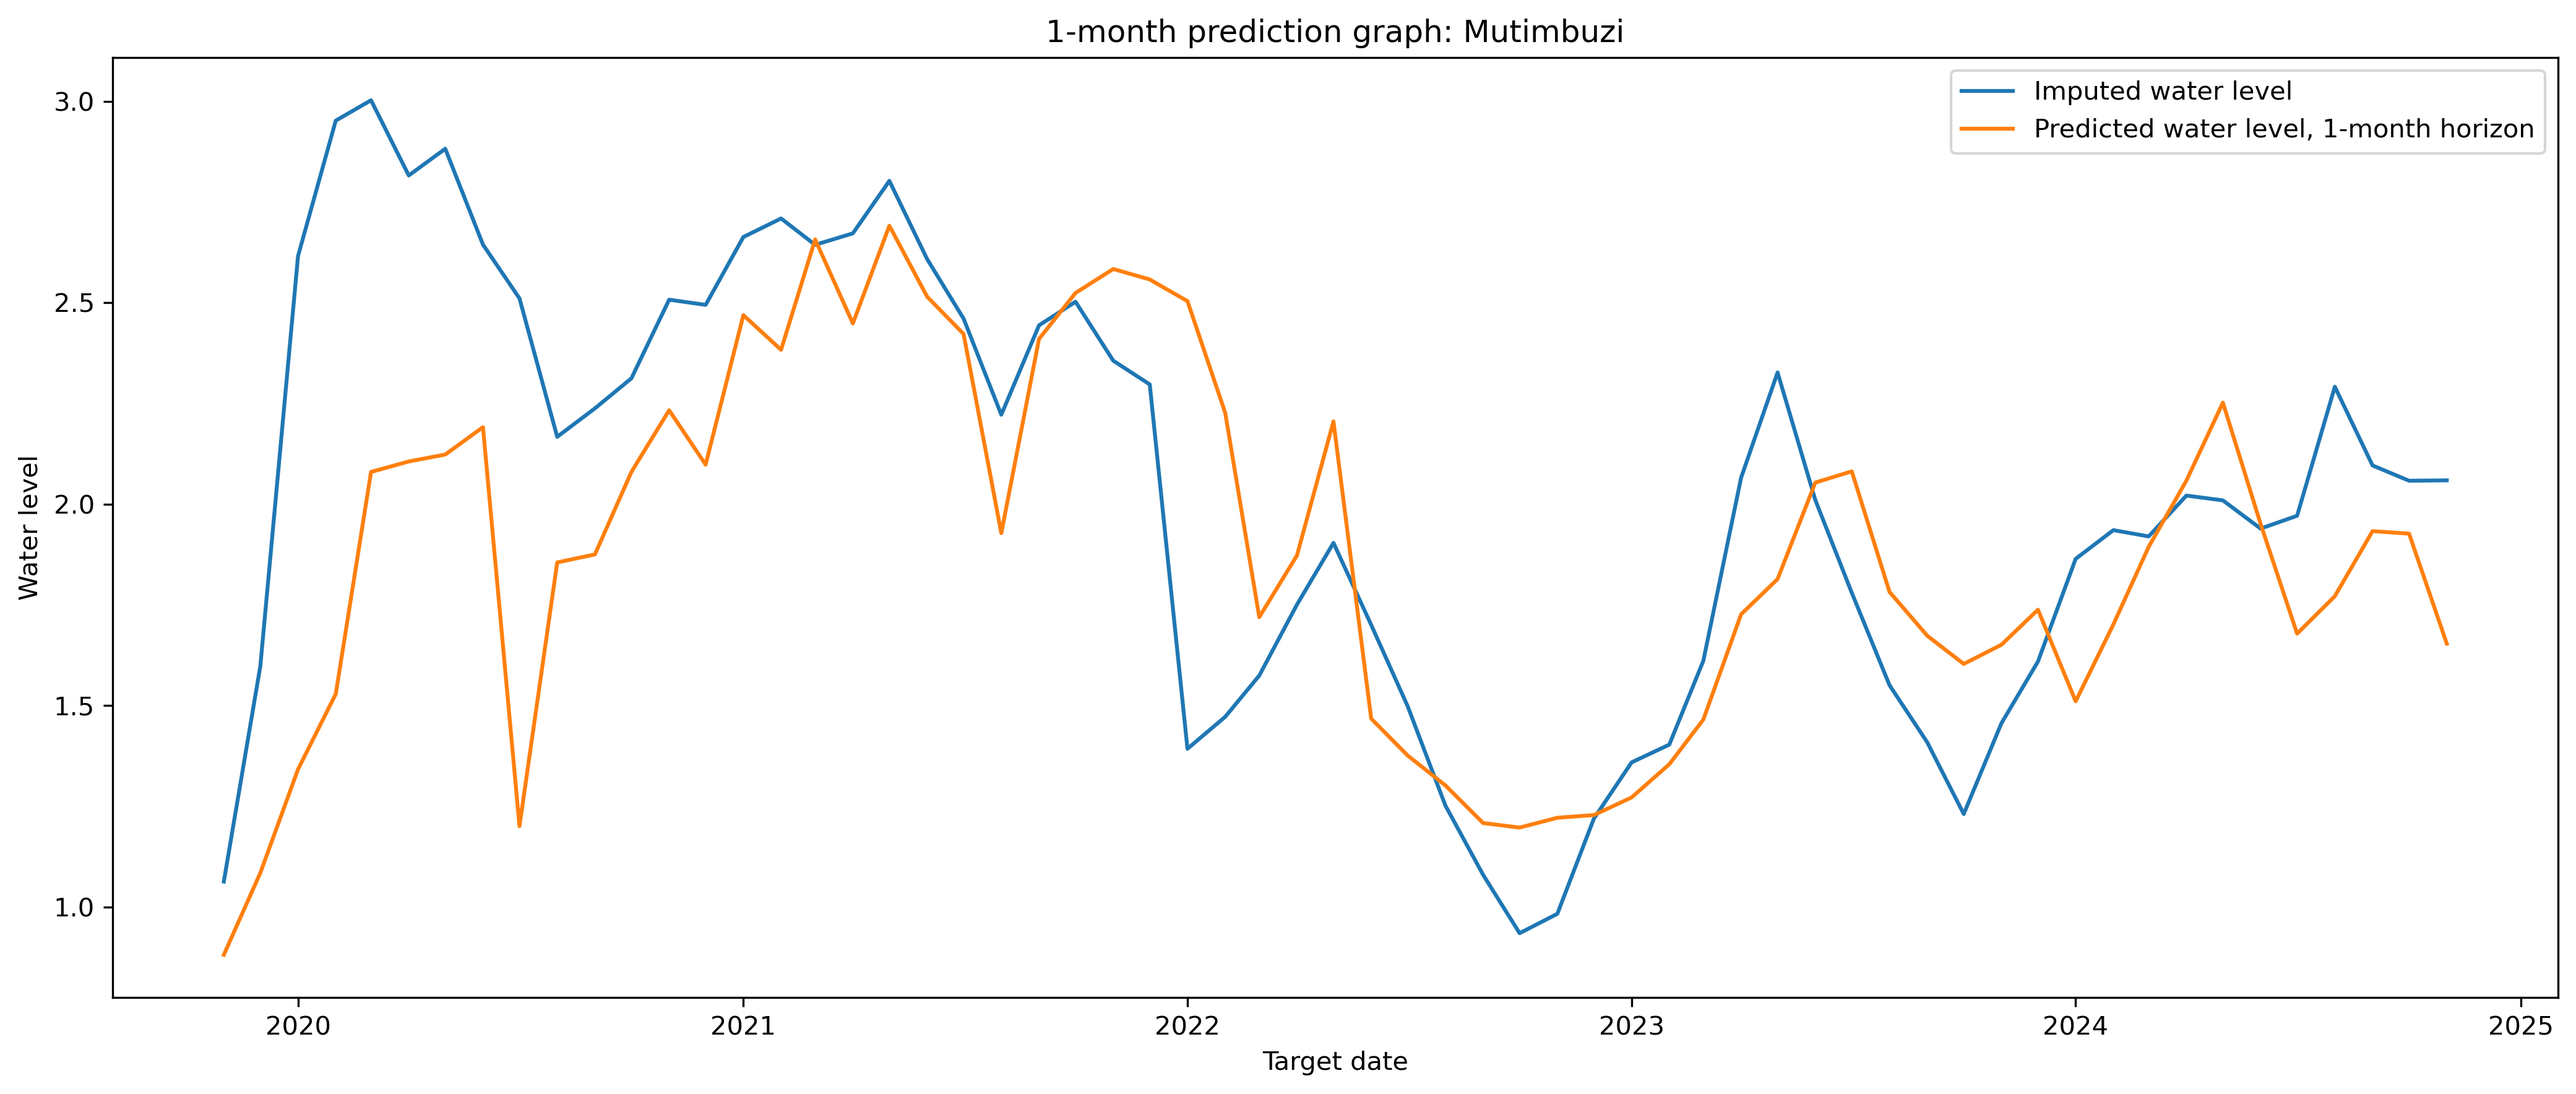

Values plotted in this chart, from the file beside it:
river, forecast_origin, target_date, horizon_months, y_true, y_pred, error
Mutimbuzi, 2019-10-01, 2019-11-01, 1, 1.063, 0.8815, -0.1819
Mutimbuzi, 2019-11-01, 2019-12-01, 1, 1.598, 1.085, -0.5129
Mutimbuzi, 2019-12-01, 2020-01-01, 1, 2.616, 1.342, -1.274
Mutimbuzi, 2020-01-01, 2020-02-01, 1, 2.952, 1.529, -1.423
Mutimbuzi, 2020-02-01, 2020-03-01, 1, 3.002, 2.08, -0.9224
Mutimbuzi, 2020-03-01, 2020-04-01, 1, 2.816, 2.106, -0.7098
Mutimbuzi, 2020-04-01, 2020-05-01, 1, 2.882, 2.123, -0.7588
Mutimbuzi, 2020-05-01, 2020-06-01, 1, 2.644, 2.191, -0.453
Mutimbuzi, 2020-06-01, 2020-07-01, 1, 2.511, 1.201, -1.31
Mutimbuzi, 2020-07-01, 2020-08-01, 1, 2.167, 1.855, -0.3118
Mutimbuzi, 2020-08-01, 2020-09-01, 1, 2.238, 1.875, -0.3625
Mutimbuzi, 2020-09-01, 2020-10-01, 1, 2.312, 2.08, -0.2323
Mutimbuzi, 2020-10-01, 2020-11-01, 1, 2.507, 2.233, -0.2744
Mutimbuzi, 2020-11-01, 2020-12-01, 1, 2.495, 2.098, -0.3964
Mutimbuzi, 2020-12-01, 2021-01-01, 1, 2.663, 2.469, -0.1939
Mutimbuzi, 2021-01-01, 2021-02-01, 1, 2.709, 2.383, -0.3259
Mutimbuzi, 2021-02-01, 2021-03-01, 1, 2.644, 2.657, 0.0133
Mutimbuzi, 2021-03-01, 2021-04-01, 1, 2.672, 2.448, -0.2235
Mutimbuzi, 2021-04-01, 2021-05-01, 1, 2.802, 2.691, -0.1114
Mutimbuzi, 2021-05-01, 2021-06-01, 1, 2.608, 2.515, -0.09334
Mutimbuzi, 2021-06-01, 2021-07-01, 1, 2.46, 2.422, -0.0381
Mutimbuzi, 2021-07-01, 2021-08-01, 1, 2.222, 1.928, -0.294
Mutimbuzi, 2021-08-01, 2021-09-01, 1, 2.444, 2.41, -0.03362
Mutimbuzi, 2021-09-01, 2021-10-01, 1, 2.502, 2.524, 0.02178
Mutimbuzi, 2021-10-01, 2021-11-01, 1, 2.356, 2.584, 0.2276
Mutimbuzi, 2021-11-01, 2021-12-01, 1, 2.297, 2.558, 0.2604
Mutimbuzi, 2021-12-01, 2022-01-01, 1, 1.393, 2.504, 1.111
Mutimbuzi, 2022-01-01, 2022-02-01, 1, 1.472, 2.227, 0.7549
Mutimbuzi, 2022-02-01, 2022-03-01, 1, 1.575, 1.719, 0.1449
Mutimbuzi, 2022-03-01, 2022-04-01, 1, 1.751, 1.873, 0.122
Mutimbuzi, 2022-04-01, 2022-05-01, 1, 1.904, 2.205, 0.3015
Mutimbuzi, 2022-05-01, 2022-06-01, 1, 1.7, 1.468, -0.2326
Mutimbuzi, 2022-06-01, 2022-07-01, 1, 1.498, 1.376, -0.1223
Mutimbuzi, 2022-07-01, 2022-08-01, 1, 1.252, 1.302, 0.05004
Mutimbuzi, 2022-08-01, 2022-09-01, 1, 1.08, 1.209, 0.1286
Mutimbuzi, 2022-09-01, 2022-10-01, 1, 0.9352, 1.197, 0.2621
Mutimbuzi, 2022-10-01, 2022-11-01, 1, 0.9833, 1.222, 0.2383
Mutimbuzi, 2022-11-01, 2022-12-01, 1, 1.219, 1.228, 0.009023
Mutimbuzi, 2022-12-01, 2023-01-01, 1, 1.359, 1.272, -0.08703
Mutimbuzi, 2023-01-01, 2023-02-01, 1, 1.403, 1.354, -0.04878
Mutimbuzi, 2023-02-01, 2023-03-01, 1, 1.611, 1.465, -0.1459
Mutimbuzi, 2023-03-01, 2023-04-01, 1, 2.065, 1.726, -0.3389
Mutimbuzi, 2023-04-01, 2023-05-01, 1, 2.327, 1.814, -0.5128
Mutimbuzi, 2023-05-01, 2023-06-01, 1, 2.01, 2.054, 0.04319
Mutimbuzi, 2023-06-01, 2023-07-01, 1, 1.78, 2.081, 0.3014
Mutimbuzi, 2023-07-01, 2023-08-01, 1, 1.551, 1.782, 0.2316
Mutimbuzi, 2023-08-01, 2023-09-01, 1, 1.409, 1.673, 0.2645
Mutimbuzi, 2023-09-01, 2023-10-01, 1, 1.231, 1.603, 0.3725
Mutimbuzi, 2023-10-01, 2023-11-01, 1, 1.456, 1.651, 0.1947
Mutimbuzi, 2023-11-01, 2023-12-01, 1, 1.609, 1.738, 0.1286
Mutimbuzi, 2023-12-01, 2024-01-01, 1, 1.864, 1.511, -0.3535
Mutimbuzi, 2024-01-01, 2024-02-01, 1, 1.935, 1.701, -0.234
Mutimbuzi, 2024-02-01, 2024-03-01, 1, 1.92, 1.894, -0.02595
Mutimbuzi, 2024-03-01, 2024-04-01, 1, 2.021, 2.058, 0.03702
Mutimbuzi, 2024-04-01, 2024-05-01, 1, 2.009, 2.252, 0.2425
Mutimbuzi, 2024-05-01, 2024-06-01, 1, 1.939, 1.951, 0.01153
Mutimbuzi, 2024-06-01, 2024-07-01, 1, 1.971, 1.678, -0.2927
Mutimbuzi, 2024-07-01, 2024-08-01, 1, 2.291, 1.772, -0.5198
Mutimbuzi, 2024-08-01, 2024-09-01, 1, 2.096, 1.933, -0.163
Mutimbuzi, 2024-09-01, 2024-10-01, 1, 2.058, 1.927, -0.1313
... 1 more rows
